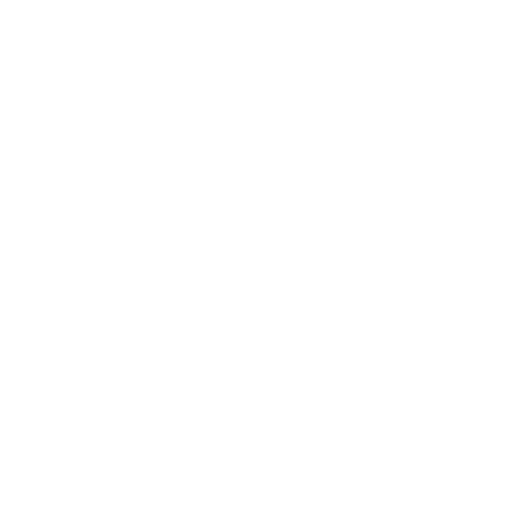
t = 0.00 s
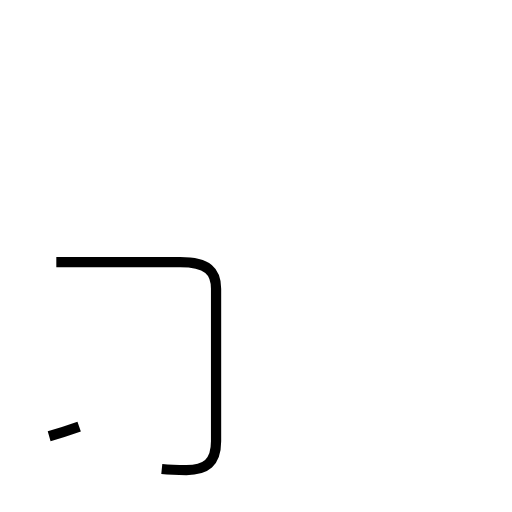
t = 1.27 s
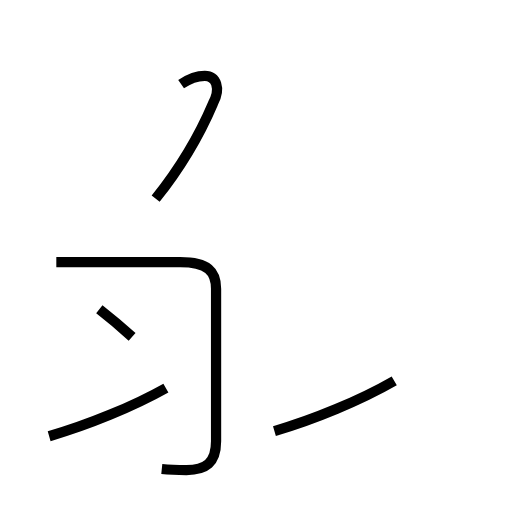
t = 2.56 s
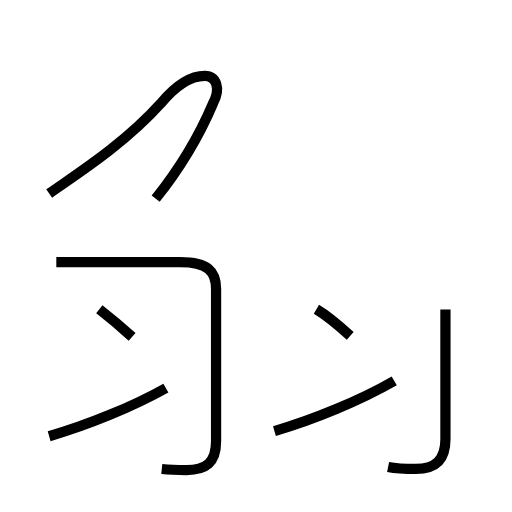
t = 3.79 s
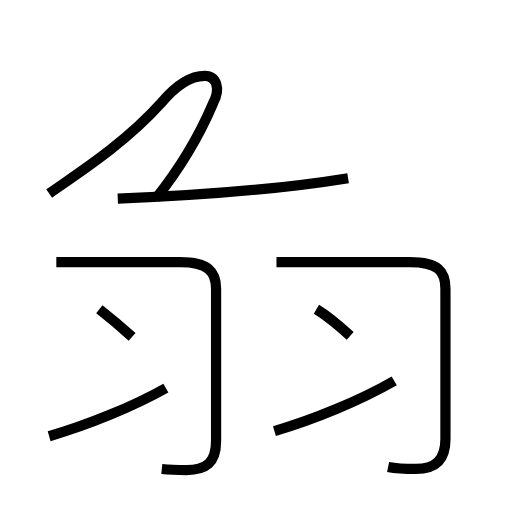
t = 5.07 s
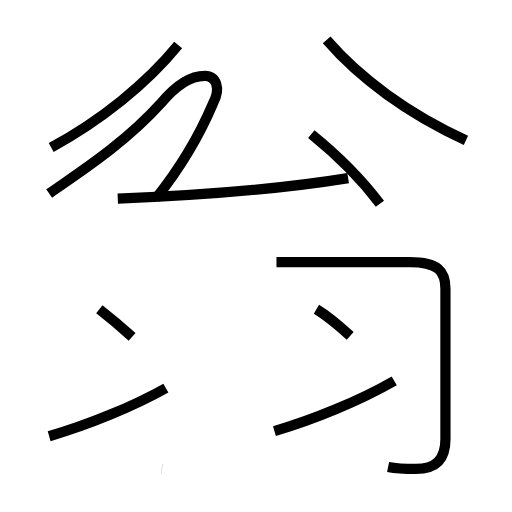
t = 6.35 s

The animated SVG that drew these frames (rendered in a browser with its animation timeline set to each time). Animation: 11 SMIL elements (animate=11); one cycle of 6.34 s.

<?xml version='1.0' encoding='utf-8'?>
<svg viewBox="0.0 -6.0 50.0 50.0" version="1.1" xmlns="http://www.w3.org/2000/svg"><rect x="-1000" y="-1000" width="2000" height="2000" stroke="white" fill="white" /><g style="fill:none;stroke:#000000;stroke-width:1"><path d="M 15.8 1.8 C 16.8 1.9 17.4 1.9 18.2 1.9 C 20.1 1.9 21.1 1.2 21.1 -0.9 L 21.1 -15.8 C 21.1 -17.5 20.3 -18.4 17.6 -18.4 L 5.5 -18.4 " transform="translate(0.0 38.0)" stroke-dasharray="39.12163902930148" stroke-dashoffset="39.12163902930148"><animate attributeName="stroke-dashoffset" from="39.12163902930148" to="0" dur="1.1736491708790442s" begin="0s; anim_end.end" fill="freeze" id="anim0" /></path><path d="M 4.8 -1.4 C 8.6 -2.5 13.0 -4.3 16.2 -6.1 " transform="translate(0.0 38.0)" stroke-dasharray="12.354951010765681" stroke-dashoffset="12.354951010765681"><animate attributeName="stroke-dashoffset" from="12.354951010765681" to="0" dur="0.3706485303229704s" begin="anim0.end" fill="freeze" id="anim1" /></path><path d="M 12.9 -11.1 C 11.8 -12.1 10.6 -13.1 9.7 -13.8 " transform="translate(0.0 38.0)" stroke-dasharray="4.187812806916538" stroke-dashoffset="4.187812806916538"><animate attributeName="stroke-dashoffset" from="4.187812806916538" to="0" dur="0.12563438420749615s" begin="anim1.end" fill="freeze" id="anim2" /></path><path d="M 26.8 -1.9 C 30.6 -3.0 35.2 -4.9 38.5 -6.8 " transform="translate(0.0 38.0)" stroke-dasharray="12.711211447578915" stroke-dashoffset="12.711211447578915"><animate attributeName="stroke-dashoffset" from="12.711211447578915" to="0" dur="0.38133634342736744s" begin="anim2.end" fill="freeze" id="anim3" /></path><path d="M 15.2 -24.6 C 17.6 -27.6 19.4 -30.6 20.8 -33.9 C 21.6 -35.4 21.1 -36.6 20.0 -36.6 C 19.1 -36.6 17.6 -36.2 15.7 -33.9 C 12.1 -29.9 7.5 -27.0 4.8 -25.1 " transform="translate(0.0 38.0)" stroke-dasharray="33.62705212444728" stroke-dashoffset="33.62705212444728"><animate attributeName="stroke-dashoffset" from="33.62705212444728" to="0" dur="1.0088115637334185s" begin="anim3.end" fill="freeze" id="anim4" /></path><path d="M 34.2 -11.2 C 33.1 -12.2 31.9 -13.2 30.9 -13.8 " transform="translate(0.0 38.0)" stroke-dasharray="4.207251860816515" stroke-dashoffset="4.207251860816515"><animate attributeName="stroke-dashoffset" from="4.207251860816515" to="0" dur="0.12621755582449545s" begin="anim4.end" fill="freeze" id="anim5" /></path><path d="M 37.9 1.6 C 38.9 1.8 39.7 1.8 40.6 1.8 C 42.5 1.8 43.5 0.9 43.5 -1.1 L 43.5 -15.8 C 43.5 -17.5 42.8 -18.4 40.0 -18.4 L 27.0 -18.4 " transform="translate(0.0 38.0)" stroke-dasharray="40.19186865073218" stroke-dashoffset="40.19186865073218"><animate attributeName="stroke-dashoffset" from="40.19186865073218" to="0" dur="1.2057560595219654s" begin="anim5.end" fill="freeze" id="anim6" /></path><path d="M 11.5 -24.6 C 19.1 -24.9 26.6 -25.4 34.0 -26.6 " transform="translate(0.0 38.0)" stroke-dasharray="22.60286483693792" stroke-dashoffset="22.60286483693792"><animate attributeName="stroke-dashoffset" from="22.60286483693792" to="0" dur="0.6780859451081376s" begin="anim6.end" fill="freeze" id="anim7" /></path><path d="M 17.4 -39.6 C 14.3 -35.8 9.8 -32.2 5.0 -29.6 " transform="translate(0.0 38.0)" stroke-dasharray="16.025481577009202" stroke-dashoffset="16.025481577009202"><animate attributeName="stroke-dashoffset" from="16.025481577009202" to="0" dur="0.48076444731027607s" begin="anim7.end" fill="freeze" id="anim8" /></path><path d="M 37.1 -24.1 C 35.0 -26.9 32.5 -29.2 30.4 -30.9 " transform="translate(0.0 38.0)" stroke-dasharray="9.570242708024375" stroke-dashoffset="9.570242708024375"><animate attributeName="stroke-dashoffset" from="9.570242708024375" to="0" dur="0.28710728124073126s" begin="anim8.end" fill="freeze" id="anim9" /></path><path d="M 45.5 -30.3 C 39.8 -32.9 35.1 -36.4 31.9 -40.1" transform="translate(0.0 38.0)" stroke-dasharray="16.888180133206184" stroke-dashoffset="16.888180133206184"><animate attributeName="stroke-dashoffset" from="16.888180133206184" to="0" dur="0.5066454039961855s" begin="anim9.end" fill="freeze" id="anim_end" /></path></g></svg>
